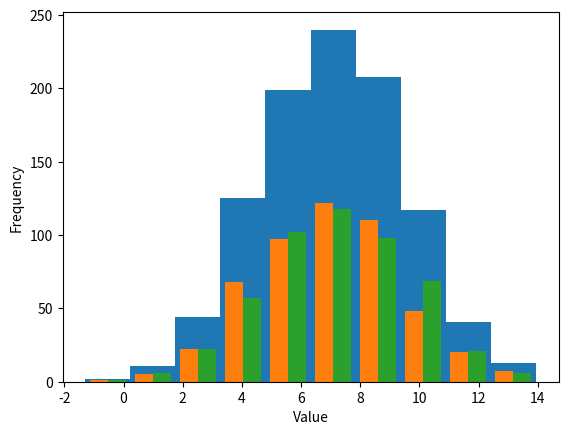

This chart was generated by the following Python code:
# -----------------------------------------------------------------------
#                       Additional Documentation
#   Author: Thuan Tran
#   Date: April 15th.2017
#   Randomness and Monte Carlo Method
#   Question 2 page 401
# =======================================================================


import random

import matplotlib.pyplot as plt
import numpy as np

"""
    This function is used to return a pair of value that use the Box-Muller Method 
    It used a mean and standard deviation from a normal distribution 
"""


def boxMethod():
    # Constant mean and stdDeviation can be changed
    mean = 7.0
    stdDeviation = 2.0
    # Formula of the Box-Muller method
    a = random.random() * 2 * np.pi
    b = stdDeviation * np.sqrt(-2 * np.log2(random.random()))
    firstCordinate = b * np.sin(a) + mean
    secondCordinate = b * np.cos(a) + mean
    return [firstCordinate, secondCordinate]


"""
    This function is the main method where it will generate 2 lists and plot them as histogram
    The first list composed of 500 pairs of values from the boxMethod
    The second list is the flatted version of the first list 
"""


def main():
    i = 0
    pair = []
    # Generate 500 pairs of normal distribution
    while (i < 500):
        pair.append(boxMethod())
        i = i + 1
    pairArray = np.array(pair)
    # Get the flatted version of the 500 pairs ( 1000 elements now)
    flattenArray = np.ndarray.flatten(pairArray)
    # The blue histogram is the flattenArray with 1000 elements
    plt.hist(flattenArray)
    # The organge and green bar is the pairArray where the orange is x value and green is y value
    plt.hist(pairArray)
    plt.xlabel('Value')
    plt.ylabel('Frequency')

    plt.show()


main()
